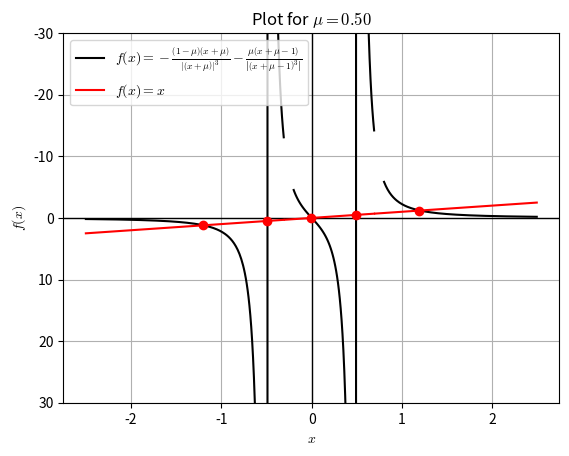

This figure's Python source:
import numpy as np
import matplotlib.pyplot as plt
plt.rc('mathtext', fontset="cm")

eqtn = r"$f(x)=-\frac{\left(1-\mu\right)\left(x+\mu\right)}{\left|\left(x+\mu\right)\right|^{3}}-\frac{\mu\left(x+\mu-1\right)}{\left|\left(x+\mu-1\right)^{3}\right|}$"

plt.grid()

mu = 0.5

plt.axhline(linewidth=1, color='k')
plt.axvline(linewidth=1, color='k')

def function(x, mu):
    y = (((1 - mu)*(x + mu))/(abs(x + mu))**3) + ((mu*(x + mu - 1))/(abs(x + mu - 1)**3))
    return y

P1 = np.arange(-2.5, -0.3, 0.01)
plt.plot(P1, -function(P1, mu), 'k', label=eqtn)

P2 = np.arange(-0.2, 0.7, 0.01)
plt.plot(P2, -function(P2, mu), 'k')

P3 = np.arange(0.8, 2.5, 0.01)
plt.plot(P3, -function(P3, mu), 'k')

x = np.arange(-2.5, 2.5, 0.01)
y = np.arange(-2.5, 2.5, 0.01)

plt.plot(P1, -P1, 'r', label=r"$f(x) = x$")
plt.plot(np.concatenate((np.arange(-0.3, -0.2, 0.01), P2)), -np.concatenate((np.arange(-0.3, -0.2, 0.01), P2)), 'r')
plt.plot(np.concatenate((np.arange(0.7, 0.8, 0.01), P3)), -np.concatenate((np.arange(0.7, 0.8, 0.01), P3)), 'r')

plt.ylim(30, -30)

crosses1 = np.argwhere(np.diff(np.sign(P1 - function(P1, mu)))).flatten()
plt.plot(P1[crosses1], -P1[crosses1], 'ro')

crosses2 = np.argwhere(np.diff(np.sign(P2 - function(P2, mu)))).flatten()
plt.plot(P2[crosses2], -P2[crosses2], 'ro')

crosses3 = np.argwhere(np.diff(np.sign(P3 - function(P3, mu)))).flatten()
plt.plot(P3[crosses3], -P3[crosses3], 'ro')
print("Crosses at: ("+str(P1[crosses1])+","+str(P1[crosses1])+"), ("+str(P2[crosses2])+","+str(P2[crosses2])+"), ("+str(P3[crosses3])+","+str(P3[crosses3])+")")

plt.title(r"Plot for $\mu=%.2f$" % (mu,))
plt.xlabel("$x$")
plt.ylabel("$f(x)$")
plt.legend(loc="upper left")
plt.savefig("Plot.svg")
plt.savefig("Plot.png")
print("Plot saved")
plt.show()